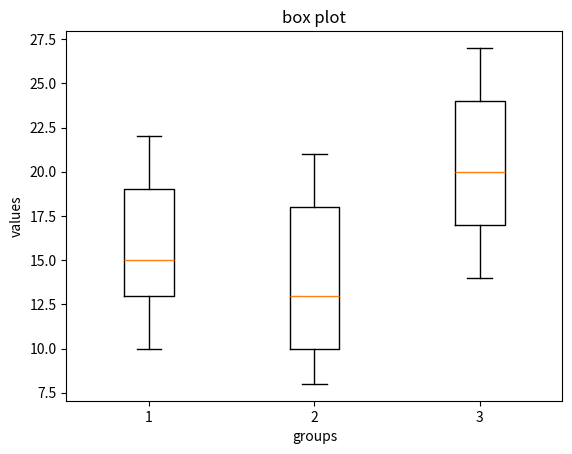

Write Python code to recreate this figure.
import matplotlib.pyplot as plt
data=[[10,12,14,15,18,20,22],
[8,9,11,13,17,19,21] ,
[14,16,18,20,23,25,27]]
plt.boxplot(data)
plt.xlabel("groups")
plt.ylabel("values")
plt.title("box plot")
plt.show()
